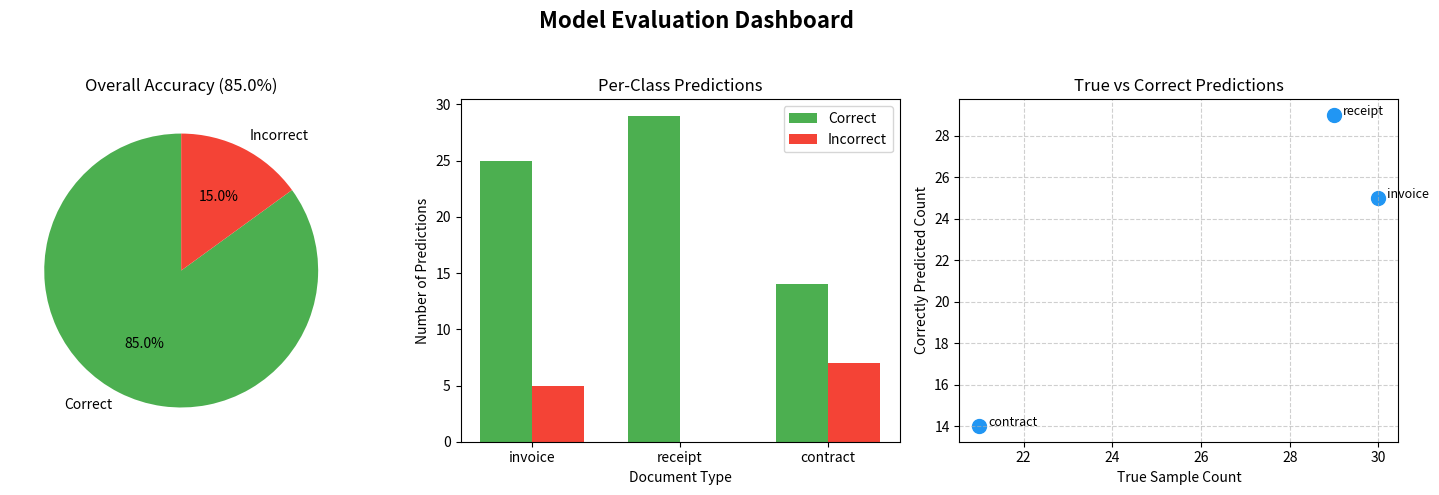

Generate this figure with matplotlib:
import matplotlib.pyplot as plt

# ============================================
# Model Evaluation Data
# ============================================
total_docs = 80
accuracy = 85.0
correct = 68
incorrect = total_docs - correct

# Confusion Data
confusion_data = {
    'invoice': {'invoice': 25, 'receipt': 5},
    'receipt': {'receipt': 29},
    'contract': {'contract': 14, 'receipt': 7}
}

# Aggregate totals per true class
true_labels = ['invoice', 'receipt', 'contract']
correct_preds = [25, 29, 14]
incorrect_preds = [5, 0, 7]
true_values = [25 + 5, 29, 14 + 7]  # total true samples
predicted_correct = [25, 29, 14]

# ============================================
# Combined Dashboard
# ============================================
fig, axes = plt.subplots(1, 3, figsize=(15, 5))
fig.suptitle('Model Evaluation Dashboard', fontsize=16, fontweight='bold')

# 1️⃣ PIE CHART – Overall Accuracy
axes[0].pie(
    [correct, incorrect],
    labels=['Correct', 'Incorrect'],
    autopct='%1.1f%%',
    startangle=90,
    colors=['#4CAF50', '#F44336']
)
axes[0].set_title('Overall Accuracy ({}%)'.format(accuracy))

# 2️⃣ BAR GRAPH – Per-Class Performance
bar_width = 0.35
x = range(len(true_labels))
axes[1].bar(x, correct_preds, width=bar_width, label='Correct', color='#4CAF50')
axes[1].bar([i + bar_width for i in x], incorrect_preds, width=bar_width, label='Incorrect', color='#F44336')
axes[1].set_xticks([i + bar_width / 2 for i in x])
axes[1].set_xticklabels(true_labels)
axes[1].set_xlabel('Document Type')
axes[1].set_ylabel('Number of Predictions')
axes[1].set_title('Per-Class Predictions')
axes[1].legend()

# 3️⃣ SCATTER PLOT – True vs Correct Predictions
axes[2].scatter(true_values, predicted_correct, color='#2196F3', s=100)
for i, label in enumerate(true_labels):
    axes[2].text(true_values[i] + 0.2, predicted_correct[i], label, fontsize=9)
axes[2].set_xlabel('True Sample Count')
axes[2].set_ylabel('Correctly Predicted Count')
axes[2].set_title('True vs Correct Predictions')
axes[2].grid(True, linestyle='--', alpha=0.6)

plt.tight_layout(rect=[0, 0, 1, 0.95])
plt.show()
